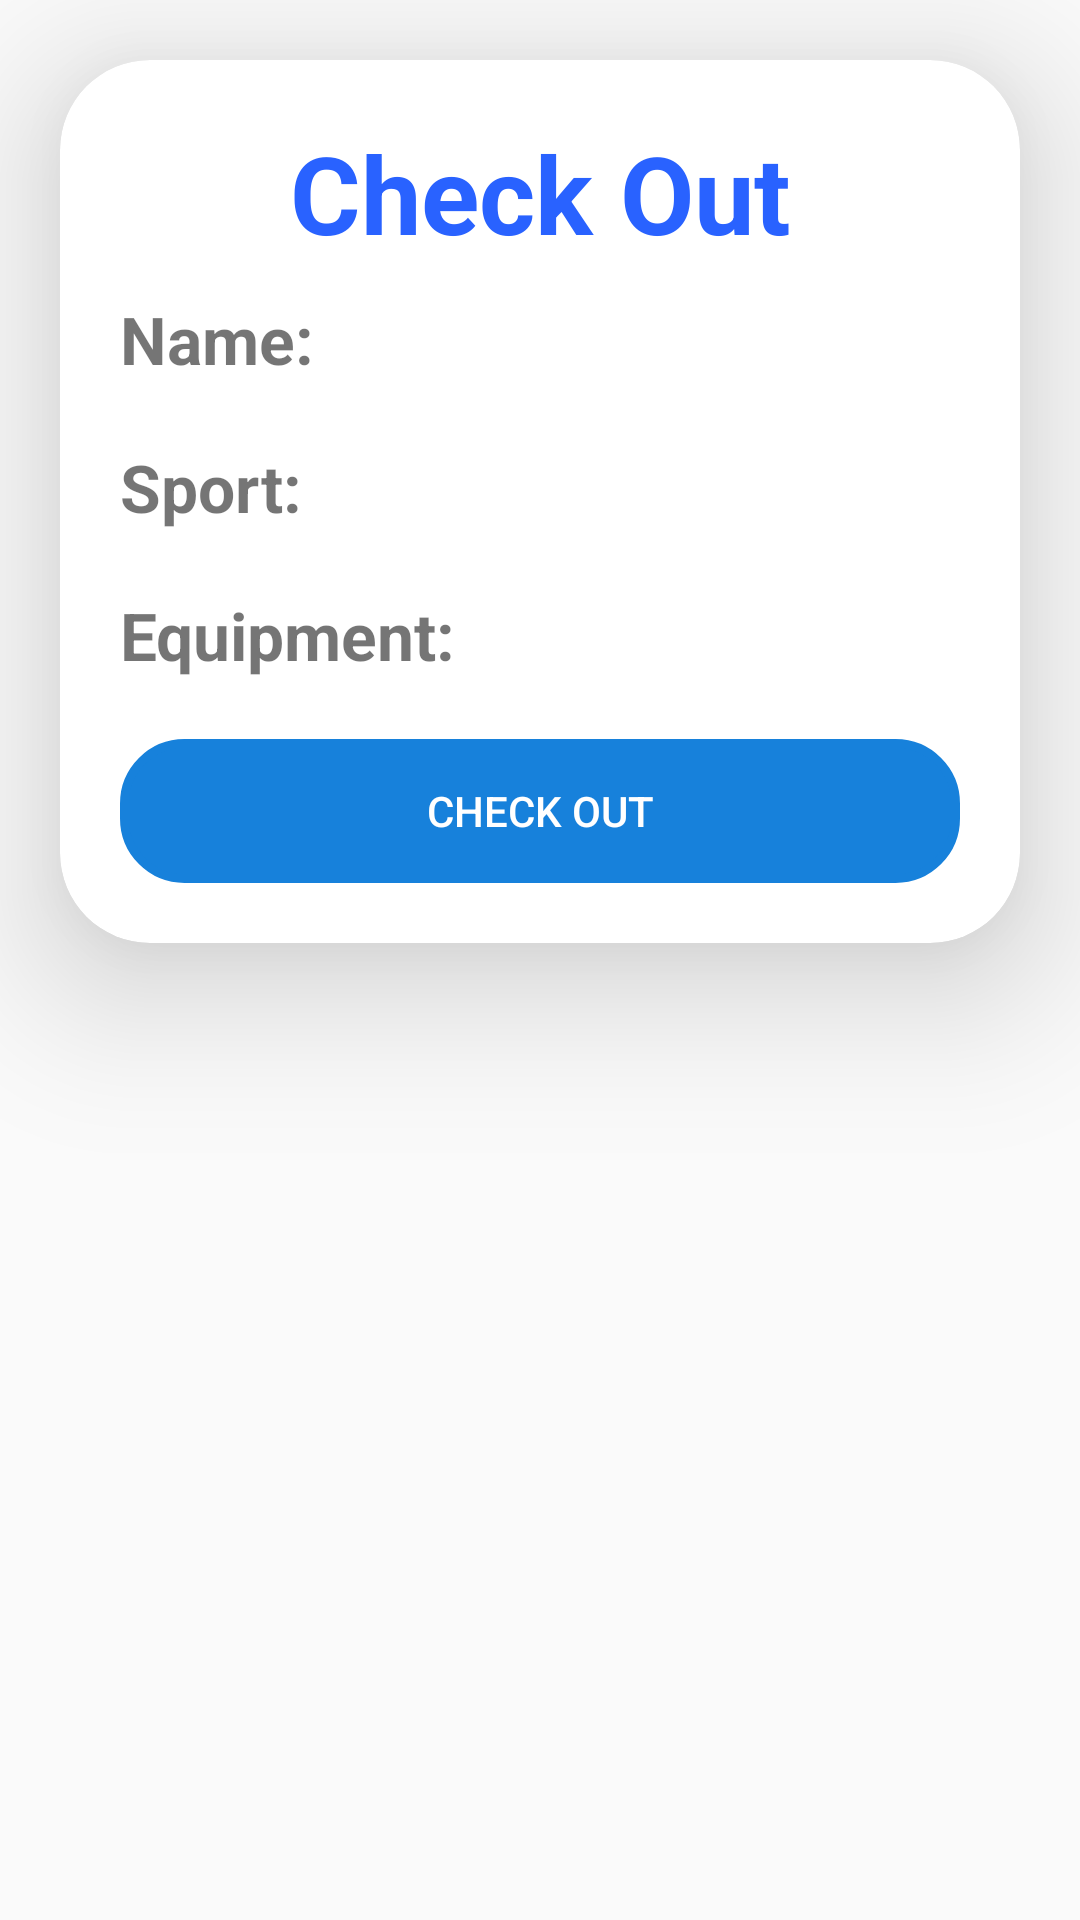

Write the Android layout XML for this screen, with the resource values it uses.
<!-- AndroidManifest.xml: application theme Theme.SportifyAdmin -->
<!-- res/layout/camera_dialogue_checkout.xml -->
<?xml version="1.0" encoding="utf-8"?>
<ScrollView
    xmlns:app="http://schemas.android.com/apk/res-auto"
    xmlns:android="http://schemas.android.com/apk/res/android"
    xmlns:tools="http://schemas.android.com/tools"
    android:layout_width="match_parent"
    android:layout_height="wrap_content">
    <androidx.cardview.widget.CardView
        android:layout_width="match_parent"
        android:layout_height="wrap_content"
        android:minWidth="500dp"

        android:layout_marginLeft="20dp"
        android:layout_marginRight="20dp"
        android:layout_marginTop="20dp"
        app:cardCornerRadius="30dp"
        app:cardElevation="30dp"
        android:background="@drawable/custom_box">

        <LinearLayout
            android:padding="20dp"
            android:orientation="vertical"
            android:layout_gravity="center_horizontal"
            android:layout_width="match_parent"
            android:layout_height="wrap_content">

            <TextView
                android:id="@+id/Login"
                android:layout_width="match_parent"
                android:layout_height="wrap_content"
                android:layout_gravity="center_horizontal"
                android:text="Check Out"
                android:gravity="center"
                android:textColor="@color/color_secondary"
                android:textSize="36sp"
                android:textStyle="bold" />
            <LinearLayout
                android:layout_marginTop="10dp"
                android:layout_width="match_parent"
                android:layout_height="wrap_content"
                android:orientation="horizontal">
                <TextView
                    android:text="Name: "
                    android:layout_width="wrap_content"
                    android:layout_height="wrap_content"
                    android:textSize="22sp"
                    android:textStyle="bold"
                    >
                </TextView>
                <TextView
                    android:id="@+id/name"
                    android:layout_width="wrap_content"
                    android:layout_height="wrap_content"
                    android:textSize="18sp"
                    >
                </TextView>

            </LinearLayout>

            <LinearLayout
                android:layout_marginTop="20dp"
                android:layout_width="match_parent"
                android:layout_height="wrap_content"
                android:orientation="horizontal">
                <TextView
                    android:text="Sport: "
                    android:layout_width="wrap_content"
                    android:layout_height="wrap_content"
                    android:textSize="22sp"
                    android:textStyle="bold"
                    >
                </TextView>
                <TextView
                    android:id="@+id/sport"
                    android:layout_width="wrap_content"
                    android:layout_height="wrap_content"
                    android:textSize="18sp"
                    >
                </TextView>

            </LinearLayout>
            
            
            
            
            
            
            
            
            
            
            
            
            
            
            
            
            
            
            
            

            
            <LinearLayout
                android:layout_marginTop="20dp"
                android:layout_width="match_parent"
                android:layout_height="wrap_content"
                android:orientation="horizontal">
                <TextView
                    android:text="Equipment: "
                    android:layout_width="wrap_content"
                    android:layout_height="wrap_content"
                    android:textSize="22sp"
                    android:textStyle="bold"
                    >
                </TextView>
                <TextView
                    android:id="@+id/equipment2"
                    android:layout_width="wrap_content"
                    android:layout_height="wrap_content"
                    android:textSize="18sp"
                    ></TextView>


            </LinearLayout>



            <Button
                android:layout_marginTop="20dp"
                android:id="@+id/check_out"
                android:text="Check out"
                android:background="@drawable/custom_box"
                android:textColor="@color/white"
                android:backgroundTint="@color/link_blue"
                android:layout_width="match_parent"
                android:layout_height="wrap_content"/>



        </LinearLayout>
    </androidx.cardview.widget.CardView>
</ScrollView>
<!-- resources referenced by this layout -->
<resources>
  <color name="color_secondary">#2962FF</color>
  <color name="link_blue">#1781DB</color>
  <color name="white">#ffffff</color>
  <!-- drawable custom_box (drawable) -->
  <?xml version="1.0" encoding="utf-8"?>
  <shape xmlns:android="http://schemas.android.com/apk/res/android"
      android:shape="rectangle">
  
      <stroke
          android:width="3dp"
          android:color="@color/color_secondary"/>
  
      <corners
          android:radius="20dp"/>
  
  </shape>
  <style name="Theme.SportifyAdmin" parent="Theme.AppCompat.DayNight.NoActionBar">
          
          <item name="colorPrimary">@color/purple_500</item>
          <item name="colorPrimaryVariant">@color/purple_700</item>
          <item name="colorOnPrimary">@color/white</item>
          
          <item name="colorSecondary">@color/teal_200</item>
          <item name="colorSecondaryVariant">@color/teal_700</item>
          <item name="colorOnSecondary">@color/black</item>
          
          <item name="android:statusBarColor">?attr/colorPrimaryVariant</item>
          
      </style>
  <color name="purple_500">#9C27B0</color>
  <color name="purple_700">#FF3700B3</color>
  <color name="teal_200">#FF03DAC5</color>
  <color name="teal_700">#FF018786</color>
  <color name="black">#000000</color>
</resources>
